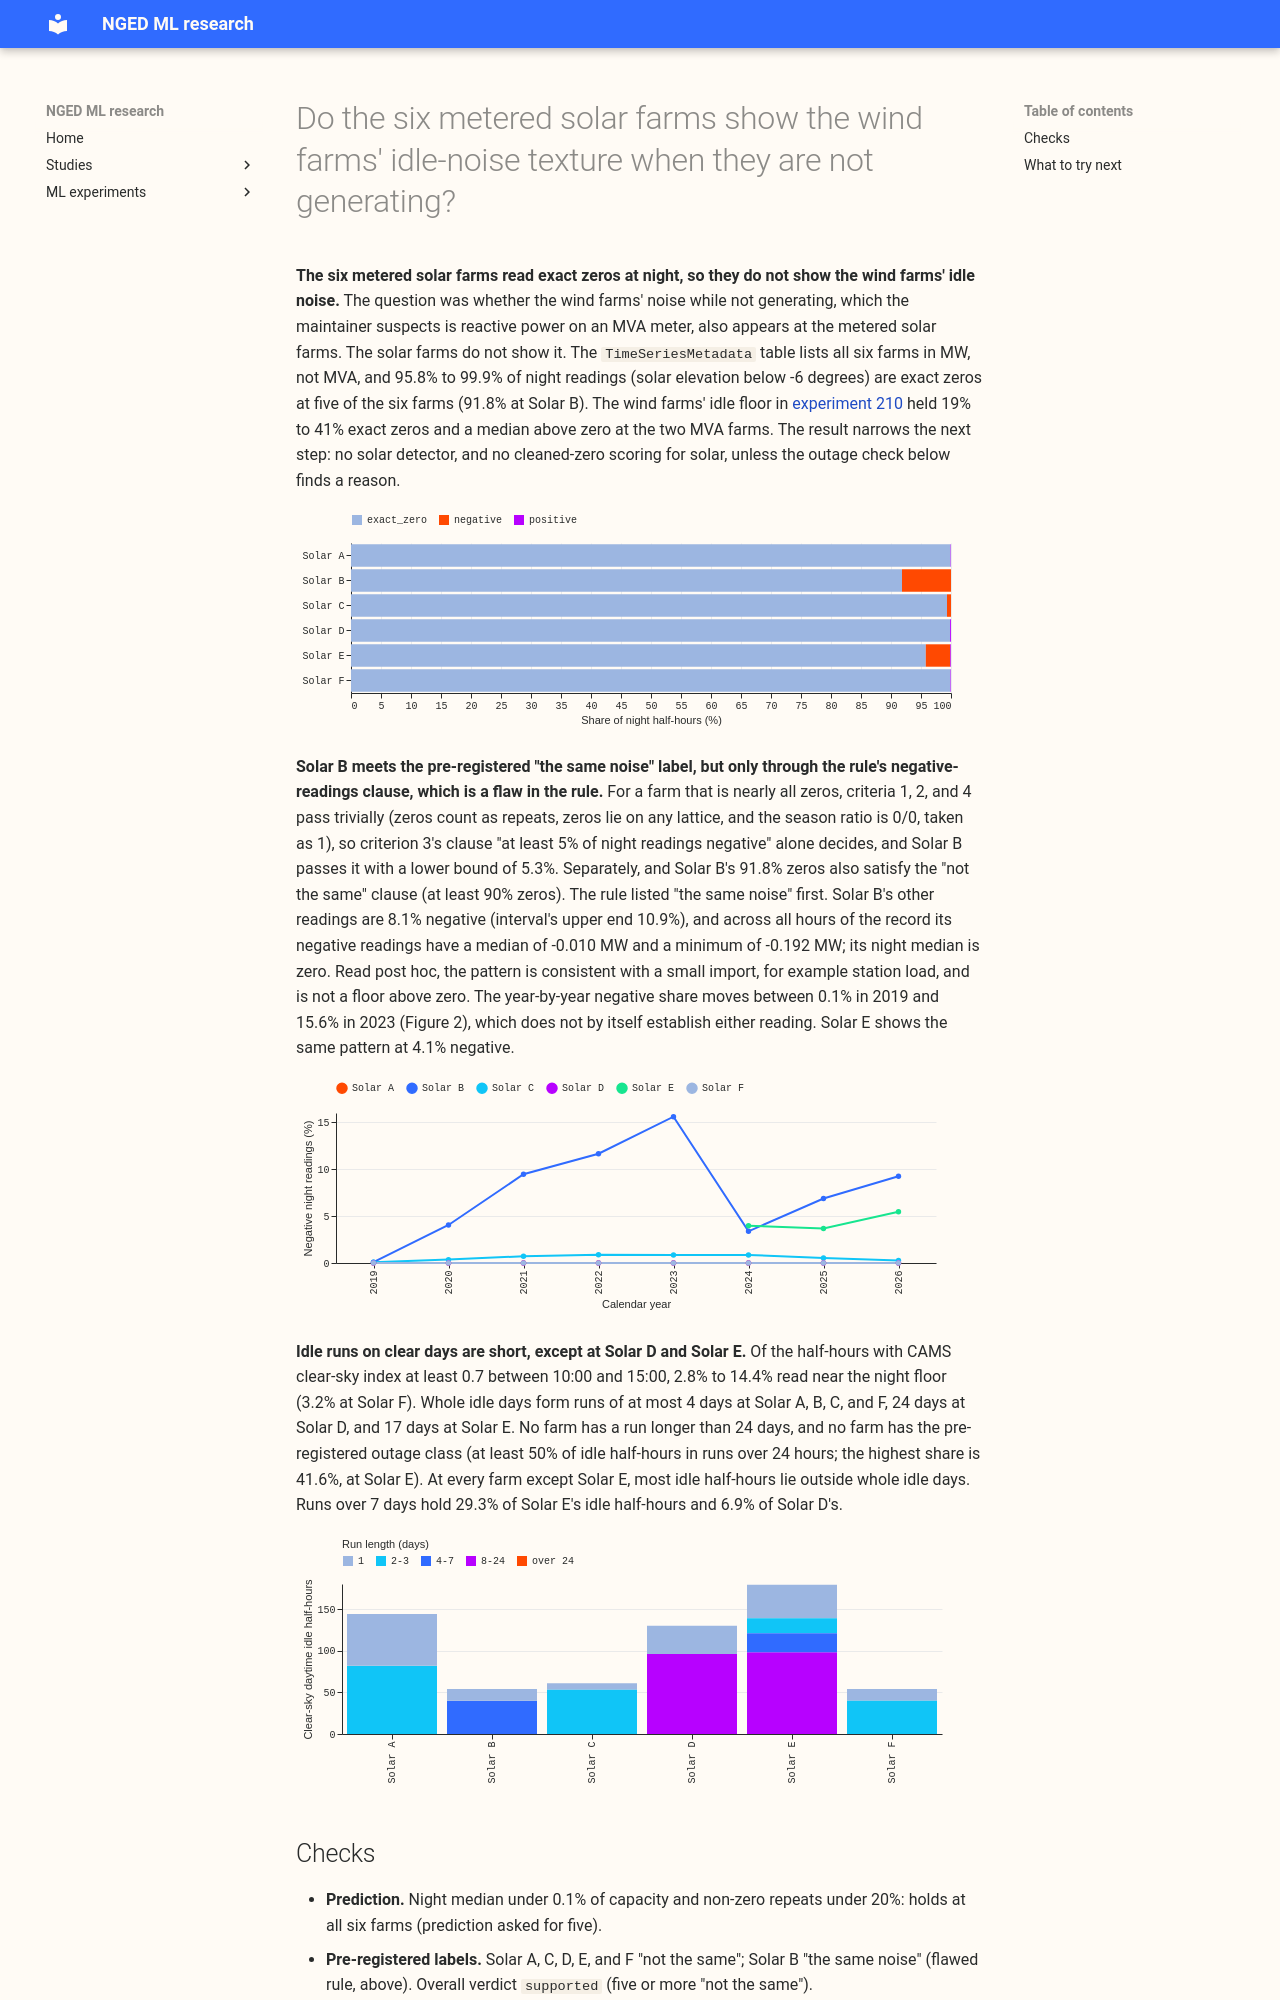

repository: openclimatefix/nged-ml-research · page: ml-experiments/00433-solar-idle-noise-data-look/result/index.html · generator: mkdocs

---
id: '00433'
slug: solar-idle-noise-data-look
title: >-
  Do the six metered solar farms show the wind farms' idle-noise texture when they are not
  generating?
theme: metered-solar-farms
also_relevant_to:
- generator-forecasting
status: done
kind: other
size: >-
  simple. Stored: private tables and a private gallery under
  data/ml-experiments/00433-solar-idle-noise-data-look/ only. Serving path: not touched.
  Degradation rule: not touched. Designs: one defensible design (a descriptive analysis of six
  series, no fit). Callers: this folder's scripts only, which read the stored power through
  `studies.power.scan_power` and the stored CAMS site points.
hypothesis: >-
  H0: the six metered solar farms read exact zeros, or smooth small values, when they are not
  generating, so the wind farms' idle-noise texture (exact zeros and repeats, quantised values, and
  a floor above zero that does not follow the season) is absent and no detector or cleaned-zero
  score is needed for solar.
prediction: >-
  Written before any night-time reading is summarised. The metadata lists all six farms in MW, not
  MVA, so a reactive-power floor is not expected. At least five of the six farms show no floor above
  zero (night median under 0.1% of capacity) and fewer than 20% of night readings that are
  non-zero repeats. The prediction fails for a farm if either part fails for it.
decision_rule: >-
  Definitions fixed before any number is read. Night: solar elevation below -6 degrees at the
  mid-point of the half-hour (pvlib, the farm's coordinates). Repeat: a reading equal to the
  previous half-hour's reading. Quantisation step: order the distinct night readings (rounded to
  1e-6 MW), take the gaps between adjacent distinct readings, and choose the smallest gap such that
  readings above gaps no larger than it make up at least 1% of night readings; the lattice share is
  the share of night readings that are an integer multiple of that step. Night rows need the
  previous half-hour present, so repeats are defined. Floor: the median of night readings. Texture
  signature
  present at a farm when all four hold, each with a year-block bootstrap 90% interval (blocks are
  calendar years, 2,000 resamples) lying wholly on the stated side: (1) exact zeros plus non-zero
  repeats are at least 20% of night readings; (2) at least 80% of night readings sit on a lattice
  of the quantisation step; (3) the night median is at least 0.1% of capacity, or at least 5% of
  night readings are negative; (4) the summer (May to August) night median is within a factor of
  two of the winter (November to February) night median, so the floor does not follow the season.
  Report "the same noise" at a farm only when the signature is present. Report "not the same" (on
  point estimates) when
  at least 90% of night readings are exact zeros, or when fewer than 20% are zeros or repeats and
  no lattice of 80% exists. Anything else is "mixed", with the failing criterion named. Overall
  verdict `supported` (H0) if "not the same" holds at five or more farms, `refuted` if "the same
  noise" holds at three or more, `partly supported` otherwise. Daytime idle check (run-length test;
  maintenance can disable a farm for weeks and has no weekly cycle): a qualifying half-hour has CAMS
  clear-sky index at least 0.7 between 10:00 and 15:00 UTC; it is idle when the reading is under the
  farm's own night 95% value plus 2% of capacity. A day with at least 3 qualifying half-hours is an
  idle day when all its qualifying half-hours are idle; a run is consecutive idle days, skipping
  days with fewer than 3 qualifying half-hours. Report the run-length distribution, the five longest
  runs, and the share of idle qualifying half-hours in runs longer than 24 hours and longer than 7
  days. The outage class is present at a farm when at least 50% of its idle qualifying half-hours
  lie in runs longer than 24 hours. The weekday-versus-weekend and hour-of-day profile of idle
  half-hours is a secondary check and decides nothing. If the noise is present,
  report the share of scored half-hours it touches (night half-hours inside the signature, as a
  share of all half-hours and of daylight half-hours). No threshold on gain applies, because no
  score is computed.
benchmark: >-
  The wind farms' idle floor in experiment 210 (exact zeros 19% to 41% and repeats 27% to 30% of the
  idle-band rows), quoted as stored; the wind data look has not merged.
row_set_id: none
metric: >-
  night-time shares of exact zeros, repeats, negative readings, and lattice readings; floor level by
  year; lag-1 autocorrelation of first differences; daytime idle run lengths
verdict: supported
best_arm: none (data look, no fitting)
headline: >-
  Under the pre-registered rule five of six metered solar farms are "not the same" as the wind
  farms: 95.8% to 99.9% of their night readings are exact zeros. Solar B alone meets the rule's
  "the same noise" label, through 8.1% negative night readings (median -0.010 MW across all its
  negative readings) with a median of
  zero, which the post hoc reading calls a small import, not a noisy floor.
take_home_message: >-
  The metered solar farms read exact zeros at night, unlike the wind farms' noisy floor, so solar
  forecasts need no idle-noise detector and no cleaned-zero scoring. One farm (Solar B) shows small
  negative night readings on 8% of night half-hours, and two farms (Solar D and Solar E) have idle
  runs of 17 to 24 days on clear days, which is an outage question, not a noise question.
production_status: not-for-production
adopted_in: none
advice:
  - >-
    Do not build a solar idle-noise detector or score solar forecasts against cleaned zeros; night
    readings are 95.8% to 99.9% exact zeros at five of the six metered farms and 91.8% at Solar B
    (summary.csv).
  - >-
    Treat negative night readings at Solar B (8.1% of night half-hours; median over all hours -0.010
    MW) as a small
    import, and keep them in scoring unless a later check finds a reason (Figure 2).
  - >-
    Test the outage question for Solar D and Solar E separately: their longest full idle days run 24
    and 17 days on clear-sky days (daytime_runs.csv).
---
**The six metered solar farms read exact zeros at night, so they do not show the wind farms' idle
noise.** The question was whether the wind farms' noise while not generating, which the maintainer
suspects is reactive power on an MVA meter, also appears at the metered solar farms. The solar farms
do not show it.
The `TimeSeriesMetadata` table lists all six farms in MW, not MVA, and 95.8% to 99.9% of night
readings (solar elevation below -6 degrees) are exact zeros at five of the six farms (91.8% at Solar
B). The wind farms' idle floor in
[experiment 210](../00210-wind-idle-noise-mva-artefact/result.md) held 19% to 41% exact zeros and a
median above zero at the two MVA farms. The result narrows the next step: no solar detector, and no
cleaned-zero scoring for solar, unless the outage check below finds a reason.

![Figure 1: composition of night readings per farm](figure_1.svg)
